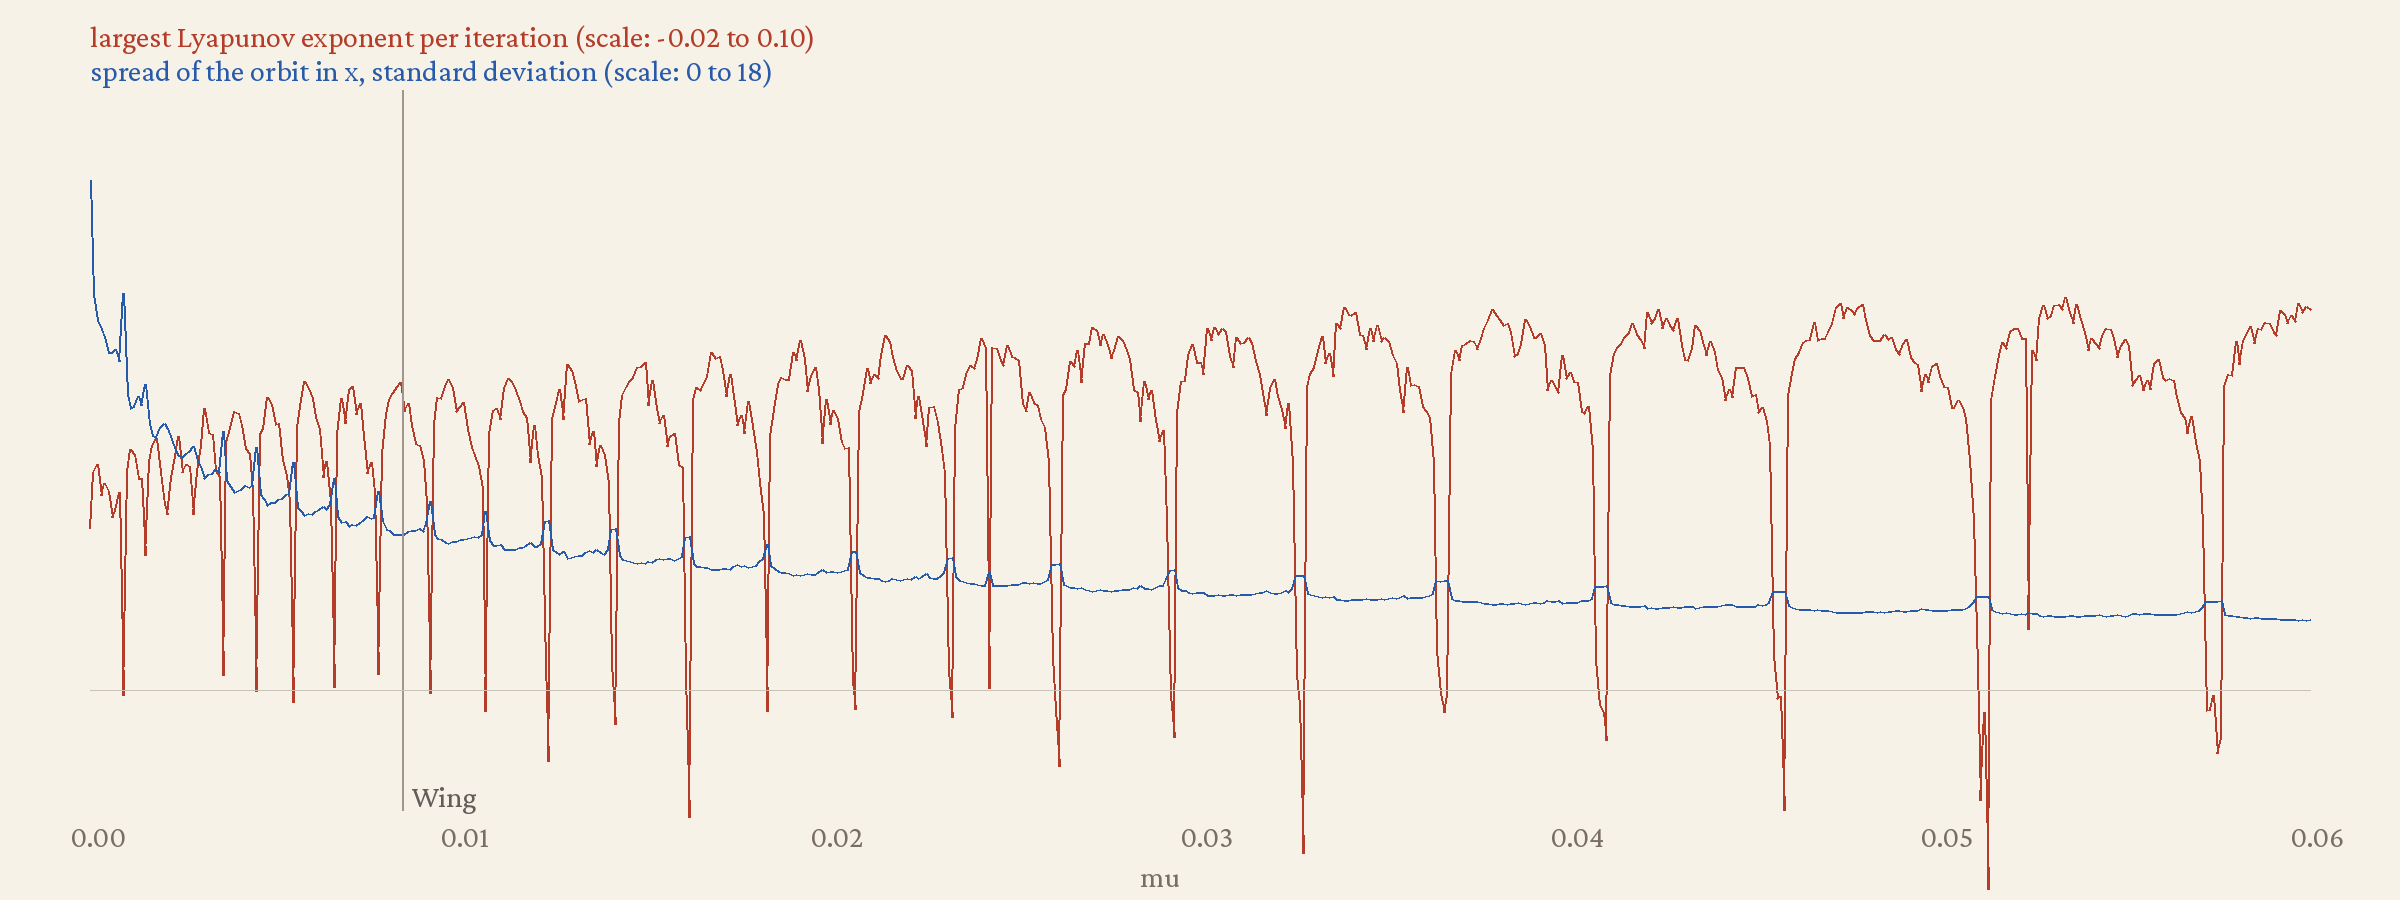

The file beside this chart, header and first rows:
mu, lyapunov, std_x, std_y
0.000000000000000000e+00, 2.698029018815136654e-02, 1.572819946898362353e+01, 1.368012842997785050e+01
9.999999999999999124e-05, 3.631523552056774296e-02, 1.289497746194514605e+01, 1.122224439127383988e+01
1.999999999999999825e-04, 3.750459122289903635e-02, 1.224757884708647460e+01, 1.066384971748034260e+01
2.999999999999999737e-04, 3.247297663386865957e-02, 1.200280776407032590e+01, 1.045539264135160629e+01
3.999999999999999650e-04, 3.438372894852599615e-02, 1.182273804532413308e+01, 1.030308401847510780e+01
5.000000000000000104e-04, 3.307736823093767459e-02, 1.143454624295032218e+01, 9.968064015975006242e+00
5.999999999999999474e-04, 2.869936674003571025e-02, 1.143487180576259910e+01, 9.972910670482978190e+00
6.999999999999998845e-04, 2.985185090984850478e-02, 1.150468363405491878e+01, 1.003875735658180801e+01
7.999999999999999299e-04, 3.293206082378105637e-02, 1.121836733552945375e+01, 9.792492865639234267e+00
8.999999999999999754e-04, -8.663993859715215726e-04, 1.290577629156195805e+01, 1.127754854287129938e+01
1.000000000000000021e-03, 3.640264979418693370e-02, 1.038691435035292088e+01, 9.068730360795267842e+00
1.099999999999999849e-03, 4.007669551518253798e-02, 1.004010937636189382e+01, 8.767521684427592277e+00
1.199999999999999895e-03, 3.920526538670222882e-02, 1.007824696958581789e+01, 8.803704814912705956e+00
1.299999999999999940e-03, 3.522769673865693008e-02, 1.032534897454465472e+01, 9.025074281741989779e+00
1.399999999999999769e-03, 3.516862043432188167e-02, 1.011872076377595420e+01, 8.845892342181295831e+00
1.499999999999999814e-03, 2.245999863199611701e-02, 1.062705528047231240e+01, 9.297239469446356708e+00
1.599999999999999860e-03, 3.806831432054776088e-02, 9.645721965702588108e+00, 8.433769728668158550e+00
1.699999999999999905e-03, 4.072928784903045996e-02, 9.372817836930611435e+00, 8.195311713880494509e+00
1.799999999999999951e-03, 4.192549735165275460e-02, 9.318227380187991571e+00, 8.150046657501141212e+00
1.899999999999999779e-03, 3.624908573364620662e-02, 9.553618801958782214e+00, 8.360346555394851720e+00
2.000000000000000042e-03, 3.098331380230561968e-02, 9.670434062429887234e+00, 8.466061822149713478e+00
2.099999999999999870e-03, 2.920216902944559531e-02, 9.538804694270810458e+00, 8.351275082502393587e+00
2.199999999999999699e-03, 3.538559598934541695e-02, 9.261953856855377865e+00, 8.109334739126918379e+00
2.299999999999999961e-03, 3.898902999881933423e-02, 8.987848528398265202e+00, 7.868230629369620921e+00
2.399999999999999790e-03, 4.220850004252470894e-02, 8.864185028692510571e+00, 7.761433193639667216e+00
2.499999999999999618e-03, 3.630925886059599428e-02, 8.803777982105083666e+00, 7.709033165716976832e+00
2.599999999999999881e-03, 3.753228484120927494e-02, 8.904959559821071124e+00, 7.802777465380139610e+00
2.699999999999999709e-03, 3.726241428112542220e-02, 8.963382674272040163e+00, 7.856812048450398933e+00
2.799999999999999538e-03, 2.925344429736594434e-02, 9.076789597952092947e+00, 7.957832063021647251e+00
2.899999999999999800e-03, 3.645169023669144609e-02, 8.749238432296838397e+00, 7.669620805160486832e+00
2.999999999999999629e-03, 4.070716955932035530e-02, 8.514208806918992067e+00, 7.461734089967084316e+00
3.099999999999999891e-03, 4.695335865730444064e-02, 8.295482464699858838e+00, 7.269830648653246463e+00
3.199999999999999720e-03, 4.290601688573222189e-02, 8.381452989084490213e+00, 7.348071004861507660e+00
3.299999999999999548e-03, 4.260219843280951824e-02, 8.421858713448685307e+00, 7.386179548572396669e+00
3.399999999999999811e-03, 3.653800224496251553e-02, 8.505063506370683868e+00, 7.461948951529985941e+00
3.499999999999999639e-03, 3.552176435725946935e-02, 8.447561671427640917e+00, 7.412692939346015919e+00
3.599999999999999901e-03, 2.426849368224211993e-03, 9.472934676893663308e+00, 8.329624928771101722e+00
3.699999999999999730e-03, 4.130608515744791515e-02, 8.236969358086954074e+00, 7.227951562703767152e+00
3.799999999999999559e-03, 4.359052082693717217e-02, 8.099944153701864380e+00, 7.105939411519216264e+00
3.899999999999999821e-03, 4.648111045800621538e-02, 7.944090436110582409e+00, 6.969135281450175690e+00
4.000000000000000083e-03, 4.600392764634934212e-02, 7.999527384103290117e+00, 7.020936096848530816e+00
4.099999999999999478e-03, 4.404917507707589719e-02, 8.020111435602318650e+00, 7.041185945020938419e+00
4.199999999999999740e-03, 4.020582396850688051e-02, 8.118536165995509535e+00, 7.129797467998406191e+00
4.300000000000000003e-03, 3.946312638674751710e-02, 8.067924333856753449e+00, 7.086432886664817410e+00
4.399999999999999398e-03, 3.302499033769362713e-02, 8.120691389079208733e+00, 7.133538363645996583e+00
4.499999999999999660e-03, -1.995948622836848441e-04, 9.053806266708248174e+00, 7.974797168981633710e+00
4.599999999999999922e-03, 4.281749807085690612e-02, 7.892254762427844739e+00, 6.932378136698184257e+00
4.699999999999999317e-03, 4.364111158482306824e-02, 7.788389552707637442e+00, 6.840408135874429973e+00
4.799999999999999580e-03, 4.879708290748362154e-02, 7.617719314142977538e+00, 6.689514194985266116e+00
4.899999999999999842e-03, 4.755177095721002667e-02, 7.680975652031576395e+00, 6.747710216107324577e+00
4.999999999999999237e-03, 4.427562880292567477e-02, 7.686825617724040605e+00, 6.754294192555470921e+00
5.099999999999999499e-03, 4.439666013200497391e-02, 7.753679643371787833e+00, 6.815947904557177139e+00
5.199999999999999761e-03, 3.817839189371428216e-02, 7.789298669314448809e+00, 6.849384612625883051e+00
5.299999999999999156e-03, 3.578320425101080143e-02, 7.893773576008345394e+00, 6.945029523666333304e+00
5.399999999999999419e-03, 3.136444311270724511e-02, 7.908738227728809633e+00, 6.958344464933833962e+00
5.499999999999999681e-03, -2.085019736023869478e-03, 8.675420687041967227e+00, 7.654388619937424920e+00
5.599999999999999076e-03, 4.376751690335359268e-02, 7.568012112450651863e+00, 6.655570131159067593e+00
5.699999999999999338e-03, 4.718134584791944947e-02, 7.489212701425605800e+00, 6.585026086897747710e+00
5.799999999999999600e-03, 5.142417948264051131e-02, 7.356495669098475965e+00, 6.467058610890412673e+00
5.899999999999999863e-03, 5.026439690575985886e-02, 7.402808517158240065e+00, 6.510346255582196484e+00
... 541 more rows
